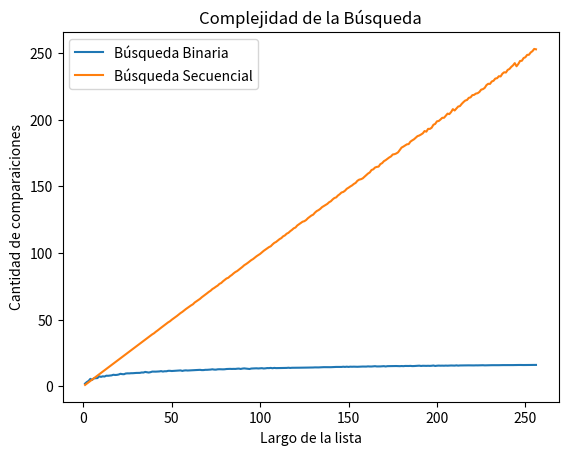

This figure's Python source:
# plot_bbin_vs_bsec.py

import random
import matplotlib.pyplot as plt
import numpy as np

#%%
def generar_lista(n,m):
    l = random.sample(range(m),k=n)
    l.sort()
    return l

def generar_elemento(m):
    return random.randint(0,m-1)

def busqueda_binaria(lista, e):
    '''Búsqueda binaria
    Precondición: la lista está ordenada
    Devuelve -1 si x no está en lista;
    Devuelve p tal que lista[p] == x, si x está en lista
    '''
    comps = 0 #inicializo en cero la cantidad de comparaciones
    pos = -1 # Inicializo respuesta, el valor no fue encontrado
    izq = 0
    der = len(lista) - 1
    while izq <= der:
        medio = (izq + der) // 2
        comps += 1 #sumo la comparación que estoy por hacer
        if lista[medio] == e:
            pos = medio     # elemento encontrado!
        comps += 1 #sumo la comparación que estoy por hacer
        if lista[medio] > e:
            der = medio - 1 # descarto mitad derecha
        else:               # if lista[medio] < x:
            izq = medio + 1 # descarto mitad izquierda
    return pos, comps

def busqueda_secuencial_(lista,e):
    '''Si e está en la lista devuelve el índice de su primer aparición, 
    de lo contrario devuelve -1.
    '''
    comps = 0 #inicializo en cero la cantidad de comparaciones
    pos = -1
    for i,z in enumerate(lista):
        comps += 1 #sumo la comparación que estoy por hacer
        if z == e:
            pos = i
            break
    return pos, comps

def experimento_binario_promedio(lista,m,k):
    comps_tot = 0
    for i in range(k):
        e = generar_elemento(m)
        comps_tot += busqueda_binaria(lista,e)[1]

    comps_prom = comps_tot / k
    return comps_prom

def experimento_secuencial_promedio(lista,m,k):
    comps_tot = 0
    for i in range(k):
        e = generar_elemento(m)
        comps_tot += busqueda_secuencial_(lista,e)[1]

    comps_prom = comps_tot / k
    return comps_prom

#%%
m = 10000
k = 1000

largos = np.arange(256)+1 #estos son los largos de listas que voy a usar
comps_promedio_bin = np.zeros(256) #aca guardo el promedio de comparaciones sobre una lista de largo i, para i entre 1 y 256.
comps_promedio_sec = np.zeros(256) #aca guardo el promedio de comparaciones sobre una lista de largo i, para i entre 1 y 256.

for i, n in enumerate(largos):
    lista = generar_lista(n,m)                                          # genero lista de largo n
    comps_promedio_bin[i] = experimento_binario_promedio(lista,m,k)     
    comps_promedio_sec[i] = experimento_secuencial_promedio(lista,m,k)

#ahora grafico largos de listas contra operaciones promedio de búsqueda, ambas en el mismo gráfico
plt.plot(largos,comps_promedio_bin,label='Búsqueda Binaria')
plt.plot(largos,comps_promedio_sec,label='Búsqueda Secuencial')
plt.xlabel("Largo de la lista")
plt.ylabel("Cantidad de comparaiciones")
plt.title("Complejidad de la Búsqueda")
plt.legend()